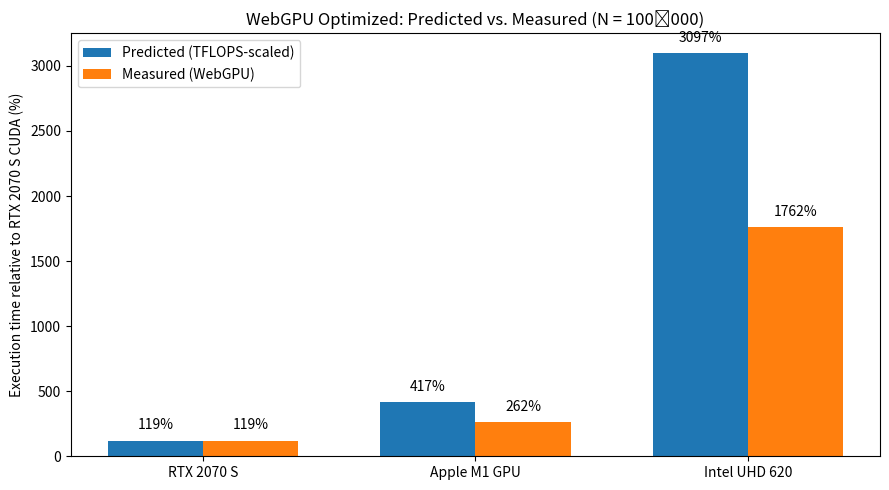

The matplotlib source for this figure:
import matplotlib.pyplot as plt
import numpy as np

# GPU names
gpus = ['RTX 2070 S', 'Apple M1 GPU', 'Intel UHD 620']

# Predicted and measured percentages (relative to RTX 2070 S CUDA)
predicted = [119, 417, 3097]
measured  = [119, 262, 1762]

x = np.arange(len(gpus))
width = 0.35

fig, ax = plt.subplots(figsize=(9, 5))
bars1 = ax.bar(x - width/2, predicted, width, label='Predicted (TFLOPS‑scaled)')
bars2 = ax.bar(x + width/2, measured,  width, label='Measured (WebGPU)')

# Annotate bars
def attach_labels(bars):
    for bar in bars:
        height = bar.get_height()
        ax.annotate(f'{height:.0f}%',
                    xy=(bar.get_x() + bar.get_width()/2, height),
                    xytext=(0, 6),
                    textcoords="offset points",
                    ha='center', va='bottom')

attach_labels(bars1)
attach_labels(bars2)

ax.set_xticks(x)
ax.set_xticklabels(gpus)
ax.set_ylabel('Execution time relative to RTX 2070 S CUDA (%)')
ax.set_title('WebGPU Optimized: Predicted vs. Measured (N = 100 000)')
ax.legend()
plt.tight_layout()
plt.show()
